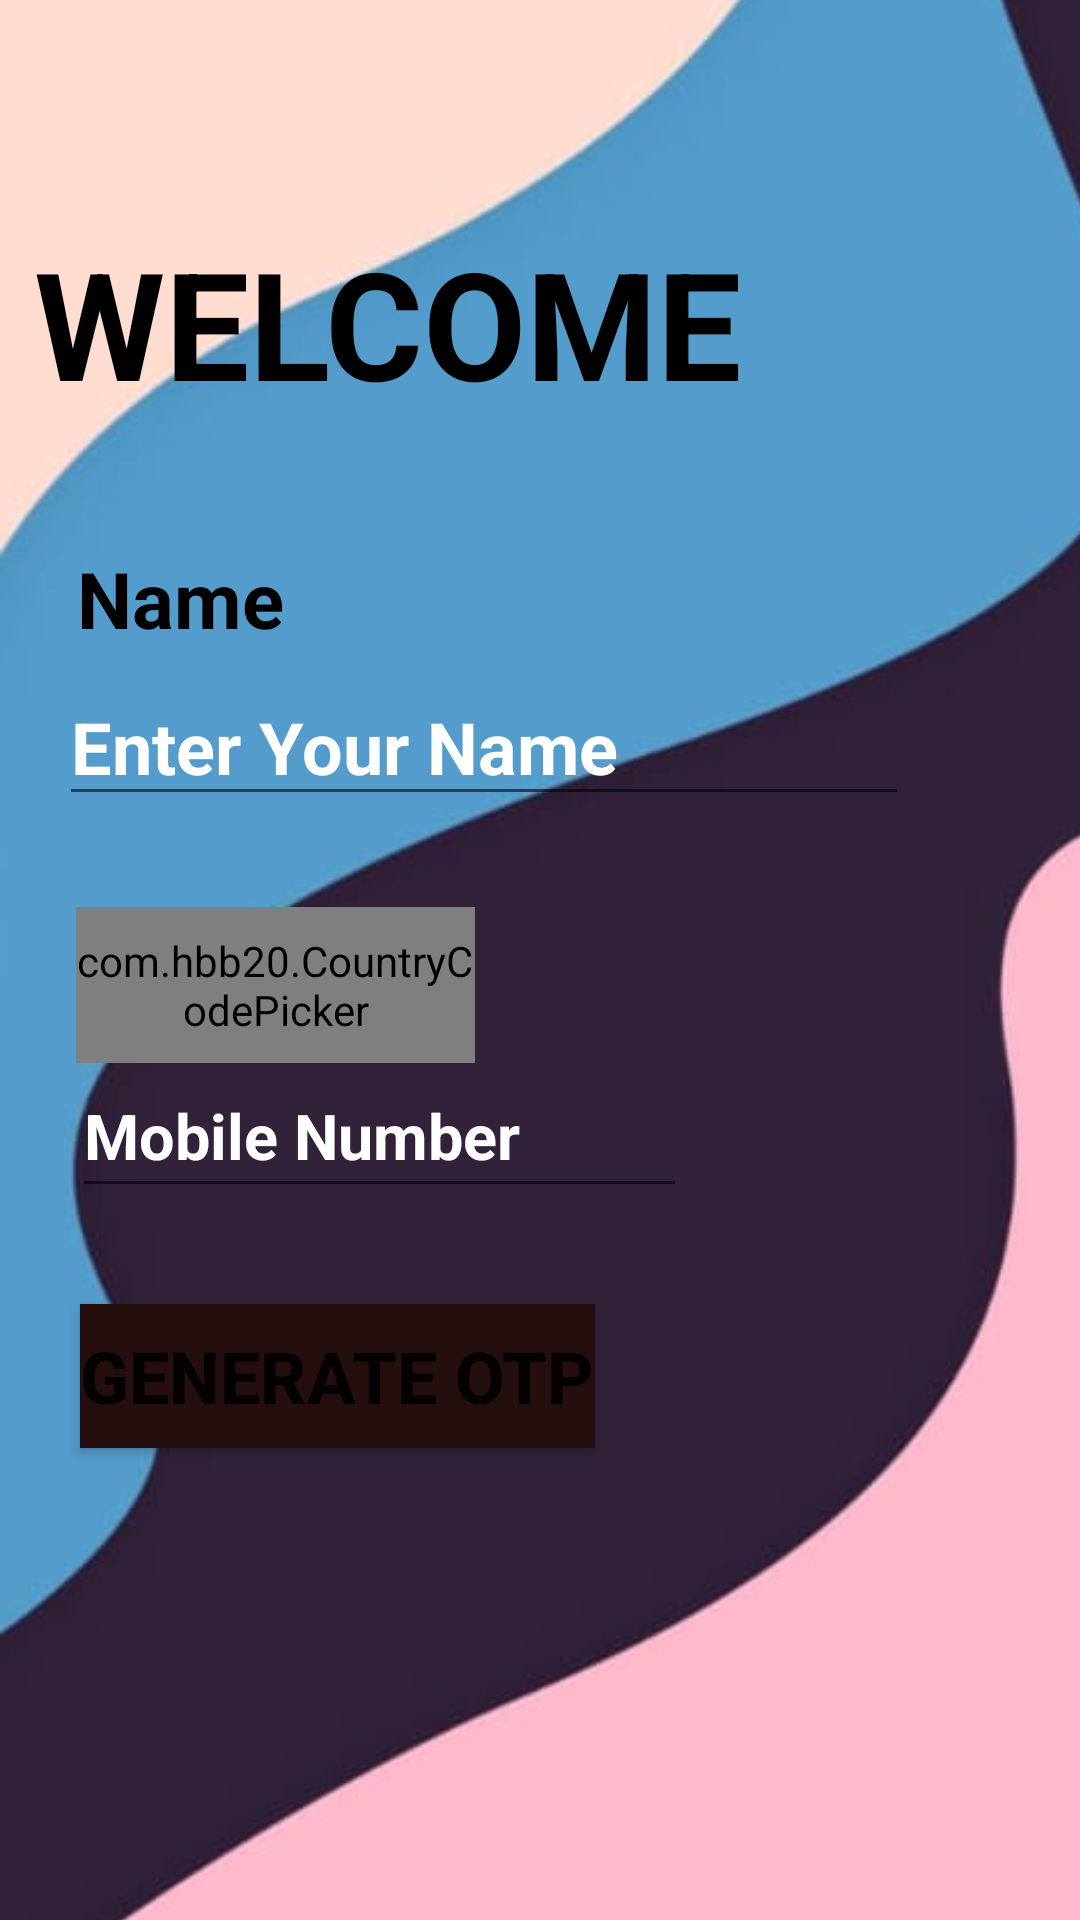

The Android layout XML behind this screen, and the referenced resources:
<!-- AndroidManifest.xml: application theme Theme.GeoPose -->
<!-- res/layout/activity_register.xml -->
<?xml version="1.0" encoding="utf-8"?>
<androidx.constraintlayout.widget.ConstraintLayout xmlns:android="http://schemas.android.com/apk/res/android"
    xmlns:app="http://schemas.android.com/apk/res-auto"
    xmlns:tools="http://schemas.android.com/tools"
    android:layout_width="match_parent"
    android:layout_height="match_parent"
    tools:context=".Register">

    <ImageView
        android:id="@+id/imageView6"
        android:layout_width="413dp"
        android:layout_height="836dp"
        android:rotationY="180"
        android:scaleType="centerCrop"
        app:layout_constraintBottom_toBottomOf="parent"
        app:layout_constraintEnd_toEndOf="parent"
        app:layout_constraintHorizontal_bias="0.0"
        app:layout_constraintStart_toStartOf="parent"
        app:layout_constraintTop_toTopOf="parent"
        app:layout_constraintVertical_bias="1.0"
        app:srcCompat="@drawable/whatsmenuback2" />

    <TextView
        android:id="@+id/textView4"
        android:layout_width="wrap_content"
        android:layout_height="wrap_content"
        android:text="Name"
        android:textColor="#000000"
        android:textSize="26sp"
        android:textStyle="bold"
        app:layout_constraintBottom_toBottomOf="parent"
        app:layout_constraintEnd_toEndOf="parent"
        app:layout_constraintHorizontal_bias="0.088"
        app:layout_constraintStart_toStartOf="parent"
        app:layout_constraintTop_toTopOf="parent"
        app:layout_constraintVertical_bias="0.301" />

    <com.hbb20.CountryCodePicker
        android:id="@+id/cpp"
        android:layout_width="133dp"
        android:layout_height="52dp"
        android:background="#5F9ACA"
        app:ccp_flagBorderColor="#FFE0E0"
        app:ccp_textSize="21sp"
        app:layout_constraintBottom_toBottomOf="parent"
        app:layout_constraintEnd_toEndOf="parent"
        app:layout_constraintHorizontal_bias="0.111"
        app:layout_constraintStart_toStartOf="parent"
        app:layout_constraintTop_toTopOf="parent"
        app:layout_constraintVertical_bias="0.514" />

    <EditText
        android:id="@+id/number"
        android:layout_width="205dp"
        android:layout_height="51dp"
        android:ems="10"
        android:hint="Mobile Number"
        android:inputType="phone"
        android:paddingBottom="@dimen/ccp_padding"
        android:textColor="#FFFFFF"
        android:textColorHint="#FFFFFF"
        android:textSize="21sp"
        android:textStyle="bold"
        app:layout_constraintBottom_toBottomOf="parent"
        app:layout_constraintEnd_toEndOf="parent"
        app:layout_constraintHorizontal_bias="0.154"
        app:layout_constraintStart_toStartOf="parent"
        app:layout_constraintTop_toTopOf="parent"
        app:layout_constraintVertical_bias="0.597" />

    <Button
        android:id="@+id/btn"
        android:layout_width="wrap_content"
        android:layout_height="wrap_content"
        android:background="#250E0E"
        android:text="Generate OTP"
        android:textSize="24sp"
        android:textStyle="bold"
        app:layout_constraintBottom_toBottomOf="parent"
        app:layout_constraintEnd_toEndOf="parent"
        app:layout_constraintHorizontal_bias="0.142"
        app:layout_constraintStart_toStartOf="parent"
        app:layout_constraintTop_toTopOf="parent"
        app:layout_constraintVertical_bias="0.734" />

    <EditText
        android:id="@+id/name"
        android:layout_width="wrap_content"
        android:layout_height="wrap_content"
        android:ems="10"
        android:hint="Enter Your Name"
        android:inputType="textPersonName"
        android:textColor="#FFFFFF"
        android:textColorHint="#FFFFFF"
        android:textSize="24sp"
        android:textStyle="bold"
        app:layout_constraintBottom_toBottomOf="parent"
        app:layout_constraintEnd_toEndOf="parent"
        app:layout_constraintHorizontal_bias="0.256"
        app:layout_constraintStart_toStartOf="parent"
        app:layout_constraintTop_toTopOf="parent"
        app:layout_constraintVertical_bias="0.377" />

    <TextView
        android:id="@+id/textView3"
        android:layout_width="331dp"
        android:layout_height="54dp"
        android:fontFamily="sans-serif"
        android:text="Welcome"
        android:textAlignment="textStart"
        android:textAllCaps="true"
        android:textColor="#000000"
        android:textSize="50sp"
        android:textStyle="bold"
        app:layout_constraintBottom_toBottomOf="parent"
        app:layout_constraintEnd_toEndOf="parent"
        app:layout_constraintHorizontal_bias="0.387"
        app:layout_constraintStart_toStartOf="parent"
        app:layout_constraintTop_toTopOf="parent"
        app:layout_constraintVertical_bias="0.126" />

</androidx.constraintlayout.widget.ConstraintLayout>
<!-- resources referenced by this layout -->
<resources>
  <!-- drawable whatsmenuback2: jpeg bitmap (drawable, 16155 bytes) -->
  <style name="Theme.GeoPose" parent="Theme.MaterialComponents.DayNight.DarkActionBar">
          <item name="windowActionBar">false</item>
          <item name="windowNoTitle">true</item>
          
          <item name="colorOnPrimary">@color/white</item>
          
          <item name="colorSecondary">@color/teal_200</item>
          <item name="colorSecondaryVariant">@color/teal_700</item>
          
          <item name="android:statusBarColor" tools:targetApi="l">?attr/colorPrimaryVariant</item>
          
      </style>
  <color name="white">#FFFFFFFF</color>
  <color name="teal_200">#FF03DAC5</color>
  <color name="teal_700">#FF018786</color>
</resources>
